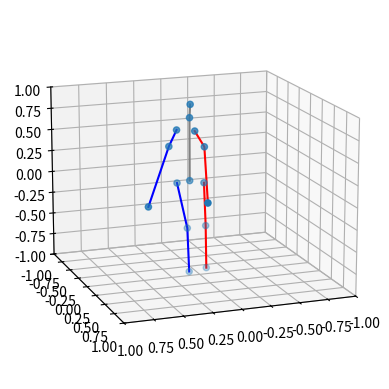

Reproduce this figure in Python.
import matplotlib
import numpy as np

matplotlib.use('Agg')
import matplotlib.pyplot as plt

# keypoints: ndarray [1, 51]
def DrawSkeleton(keypoints, offset=None, head1=None, head2=None, 
                 image_name='Skeleton.jpg', dataset='EgoMotion'):
    pos_x = keypoints[0:len(keypoints):3]
    pos_z = keypoints[1:len(keypoints):3]
    pos_y = keypoints[2:len(keypoints):3]
    if offset is not None:
        pos_x = pos_x - offset[0]
        pos_y = pos_y - offset[1]
        pos_z = pos_z - offset[2]
    head = keypoints[6:9]

    xp = pos_x.T
    yp = pos_y.T
    zp = pos_z.T
    ax = plt.axes(projection='3d')
    if head1==None and head2==None:
        pass
    else:
        f = head1
        f = f/np.sqrt((f[0]**2 + f[1]**2 + f[2]**2))
        print(f)
        u = head2
        u = u/np.sqrt((u[0]**2 + u[1]**2 + u[2]**2))
        print(u)
        #画起点为head,终点为f_end的向量
        ax.quiver(head[0], head[1], head[2], f[0]*10, f[1]*10, f[2]*10, color='green', arrow_length_ratio=0.2)
        #画起点为head,终点为u_end的向量
        ax.quiver(head[0], head[1], head[2], u[0]*10, u[1]*10, u[2]*10, color='blue', arrow_length_ratio=0.2)
    
    radius = 1
    ax.set_xlim3d([-radius, radius])
    ax.set_ylim3d([-radius, radius])
    ax.set_zlim3d([-radius, radius])
    ax.view_init(elev=15., azim=70)
    
    ax.dist = 7.5

    if dataset == 'Yuan':
        # 3D scatter
        ax.scatter3D(xp, yp, zp, cmap='Greens')
        
        # hips, neck, head, node [0, 1, 2]
        ax.plot(xp[0:3], yp[0:3], zp[0:3], ls='-', color='gray')
        
        # RightShoulder, RightArm, RightForeArm, RightHand
        ax.plot(xp[3:7], yp[3:7], zp[3:7], ls='-', color='blue')
        # LeftShoulder, LeftArm, LeftForeArm, LeftHand
        ax.plot(xp[7:11], yp[7:11], zp[7:11], ls='-', color='red')
        # RightUpLeg, RightLeg, RightFoot
        ax.plot(xp[11:14], yp[11:14], zp[11:14], ls='-', color='blue')
        
        # LeftUpLeg, LeftLeg, LeftFoot
        ax.plot(xp[14:17], yp[14:17], zp[14:17], ls='-', color='red')
    if dataset == 'EgoMotion':
        # 3D scatter
        ax.scatter3D(xp, yp, zp, cmap='Greens')
        # hips, spine1, neck1, head, 
        ax.plot(xp[0:4], yp[0:4], zp[0:4], ls='-', color='gray')
        
        # RightArm, RightForeArm, RightHand
        ax.plot(xp[4:7], yp[4:7], zp[4:7], ls='-', color='blue')
        # connect RightArm and spine1
        ax.plot([xp[1],xp[4]], [yp[1],yp[4]], [zp[1],zp[4]], ls='-', color='blue')
        # LeftArm, LeftForeArm, LeftHand
        ax.plot(xp[7:10], yp[7:10], zp[7:10], ls='-', color='red')
        # connect LeftArm and spine1
        ax.plot([xp[1],xp[7]], [yp[1],yp[7]], [zp[1],zp[7]], ls='-', color='red')
        # RightUpLeg, RightLeg, RightFoot
        ax.plot(xp[10:13], yp[10:13], zp[10:13], ls='-', color='blue')
        # connect hips and RightUpLeg
        ax.plot([xp[0],xp[10]], [yp[0],yp[10]], [zp[0],zp[10]], ls='-', color='blue')
        # LeftUpLeg, LeftLeg, LeftFoot
        ax.plot(xp[13:16], yp[13:16], zp[13:16], ls='-', color='red')
        # connect hips and LeftUpLeg
        ax.plot([xp[0],xp[13]], [yp[0],yp[13]], [zp[0],zp[13]], ls='-', color='red')

    plt.savefig(image_name, dpi=300)

# keypoints: ndarray [1, 45]
def DrawSkeleton45(keypoints, head1=None, head2=None, image_name='Skeleton.jpg'):
    pos_x = keypoints[0:len(keypoints):3]
    pos_y = keypoints[1:len(keypoints):3]
    pos_z = keypoints[2:len(keypoints):3]
    head = keypoints[6:9]

    xp = pos_x.T
    yp = pos_y.T
    zp = pos_z.T
    ax = plt.axes(projection='3d')
    if head1 == None and head2 == None:
        pass
    else:
        f = head1
        f = f/np.sqrt((f[0]**2 + f[1]**2 + f[2]**2))
        print(f)
        u = head2
        u = u/np.sqrt((u[0]**2 + u[1]**2 + u[2]**2))
        print(u)
        #画起点为head,终点为f_end的向量
        ax.quiver(head[0], head[1], head[2], f[0]*10, f[1]*10, f[2]*10, color='green', arrow_length_ratio=0.2)
        #画起点为head,终点为u_end的向量
        ax.quiver(head[0], head[1], head[2], u[0]*10, u[1]*10, u[2]*10, color='blue', arrow_length_ratio=0.2)
    radius = 1
    ax.set_xlim3d([-radius, radius])
    ax.set_zlim3d([-radius, radius])
    ax.set_ylim3d([-radius, radius])
    ax.view_init(elev=15., azim=70)
    
    ax.dist = 7.5

    # 3D scatter
    ax.scatter3D(xp, yp, zp, cmap='Greens')
    
    # hips, neck, head, node [0, 1, 2]
    ax.plot(xp[0:3], yp[0:3], zp[0:3], ls='-', color='gray')
    
    # RightShoulder, RightArm, RightHand
    ax.plot(xp[3:6], yp[3:6], zp[3:6], ls='-', color='blue')
    # LeftShoulder, LeftArm, LeftHand
    ax.plot(xp[6:9], yp[6:9], zp[6:9], ls='-', color='red')
    # RightUpLeg, RightLeg, RightFoot
    ax.plot(xp[9:12], yp[9:12], zp[9:12], ls='-', color='blue')
    
    # LeftUpLeg, LeftLeg, LeftFoot
    ax.plot(xp[12:15], yp[12:15], zp[12:15], ls='-', color='red')

    plt.savefig(image_name, dpi=300)

if __name__=='__main__':
    keypoint = np.array([[ 0.0945,  0.0125,  0.1152,  0.1040,  0.0359,  0.8434,  0.1053,  0.0562,
          1.0000,  0.2202,  0.0418,  0.7179,  0.2825,  0.0251,  0.5322,  0.5138,
          0.1713, -0.0814,  0.0886,  0.1202,  0.7150,  0.0126,  0.1453,  0.5355,
          0.1286,  0.5460,  0.0444,  0.1807, -0.0630,  0.0725,  0.0708, -0.1156,
         -0.4864,  0.0570, -0.1081, -1.0000, -0.0198,  0.0471,  0.0886, -0.0831,
         -0.0822, -0.4649, -0.0998, -0.1110, -0.9777]])
    print(keypoint[0, :].shape)
    # DrawSkeleton(keypoint[0, 6:], keypoint[0, 0:3], keypoint[0, 3:6])
    DrawSkeleton45(keypoint[0, :])